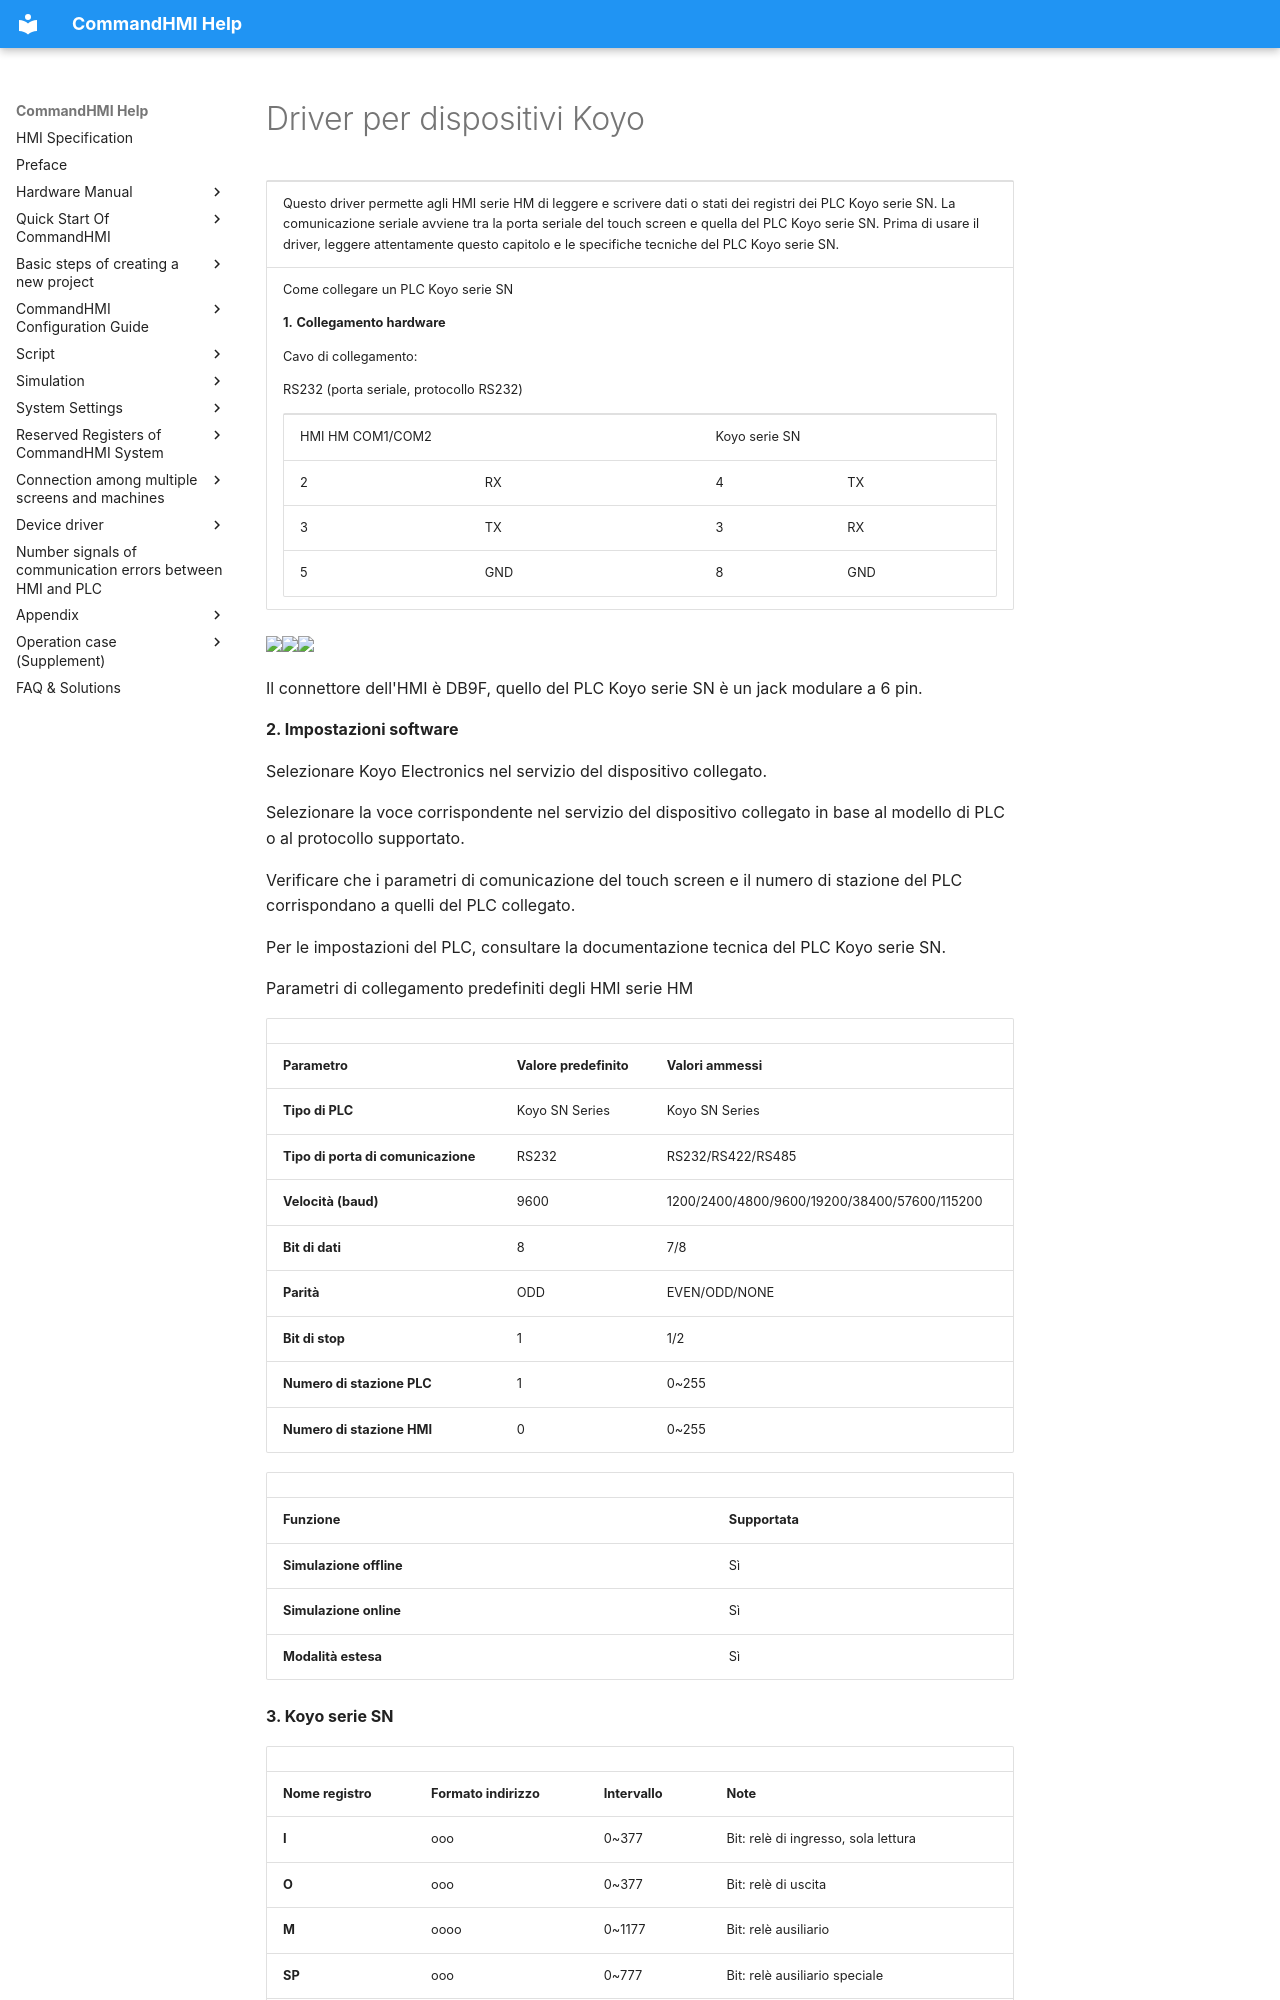

repository: AceAutomation/commandhmi-aide · page: it/drivers/koyo.html · generator: mkdocs

# Driver per dispositivi Koyo

<table>
<colgroup>
<col style="width: 100%" />
</colgroup>
<tbody>
<tr class="odd">
<td><p>Questo driver permette agli HMI serie HM di leggere e scrivere dati o stati dei registri dei PLC Koyo serie SN. La comunicazione seriale avviene tra la porta seriale del touch screen e quella del PLC Koyo serie SN. Prima di usare il driver, leggere attentamente questo capitolo e le specifiche tecniche del PLC Koyo serie SN.</p></td>
</tr>
<tr class="even">
<td><p> Come collegare un PLC Koyo serie SN</p>
<p><strong>1.</strong> <strong>Collegamento hardware</strong></p>
<p>Cavo di collegamento:</p>
<p>RS232 (porta seriale, protocollo RS232)</p>
<table>
<tbody>
<tr class="odd">
<td colspan="2"><p>HMI HM COM1/COM2</p></td>
<td colspan="2"><p>Koyo serie SN</p></td>
</tr>
<tr class="even">
<td><p>2</p></td>
<td><p>RX</p></td>
<td><p>4</p></td>
<td><p>TX</p></td>
</tr>
<tr class="odd">
<td><p>3</p></td>
<td><p>TX</p></td>
<td><p>3</p></td>
<td><p>RX</p></td>
</tr>
<tr class="even">
<td><p>5</p></td>
<td><p>GND</p></td>
<td><p>8</p></td>
<td><p>GND</p></td>
</tr>
</tbody>
</table></td>
</tr>
</tbody>
</table>

<img src="../../drivers/koyo.files/image006.gif" width="278" /><img src="../../drivers/koyo.files/image007.gif" width="130" /><img src="../../drivers/koyo.files/image008.gif" width="90" />

Il connettore dell'HMI è DB9F, quello del PLC Koyo serie SN è un jack modulare a 6 pin.

**2. Impostazioni software**

Selezionare Koyo Electronics nel servizio del dispositivo collegato.

Selezionare la voce corrispondente nel servizio del dispositivo collegato in base al modello di PLC o al protocollo supportato.

Verificare che i parametri di comunicazione del touch screen e il numero di stazione del PLC corrispondano a quelli del PLC collegato.

Per le impostazioni del PLC, consultare la documentazione tecnica del PLC Koyo serie SN.

Parametri di collegamento predefiniti degli HMI serie HM

|                             |                             |                                              |
|-----------------------------|-----------------------------|----------------------------------------------|
| **Parametro** | **Valore predefinito** | **Valori ammessi** |
| **Tipo di PLC** | Koyo SN Series | Koyo SN Series |
| **Tipo di porta di comunicazione** | RS232 | RS232/RS422/RS485 |
| **Velocità (baud)** | 9600 | 1200/2400/4800/9600/19200/38400/57600/115200 |
| **Bit di dati** | 8 | 7/8 |
| **Parità** | ODD | EVEN/ODD/NONE |
| **Bit di stop** | 1 | 1/2 |
| **Numero di stazione PLC** | 1 | 0~255 |
| **Numero di stazione HMI** | 0 | 0~255 |

|                         |                             |
|-------------------------|-----------------------------|
| **Funzione** | **Supportata** |
| **Simulazione offline** | Sì |
| **Simulazione online** | Sì |
| **Modalità estesa** | Sì |

**3. Koyo serie SN**
